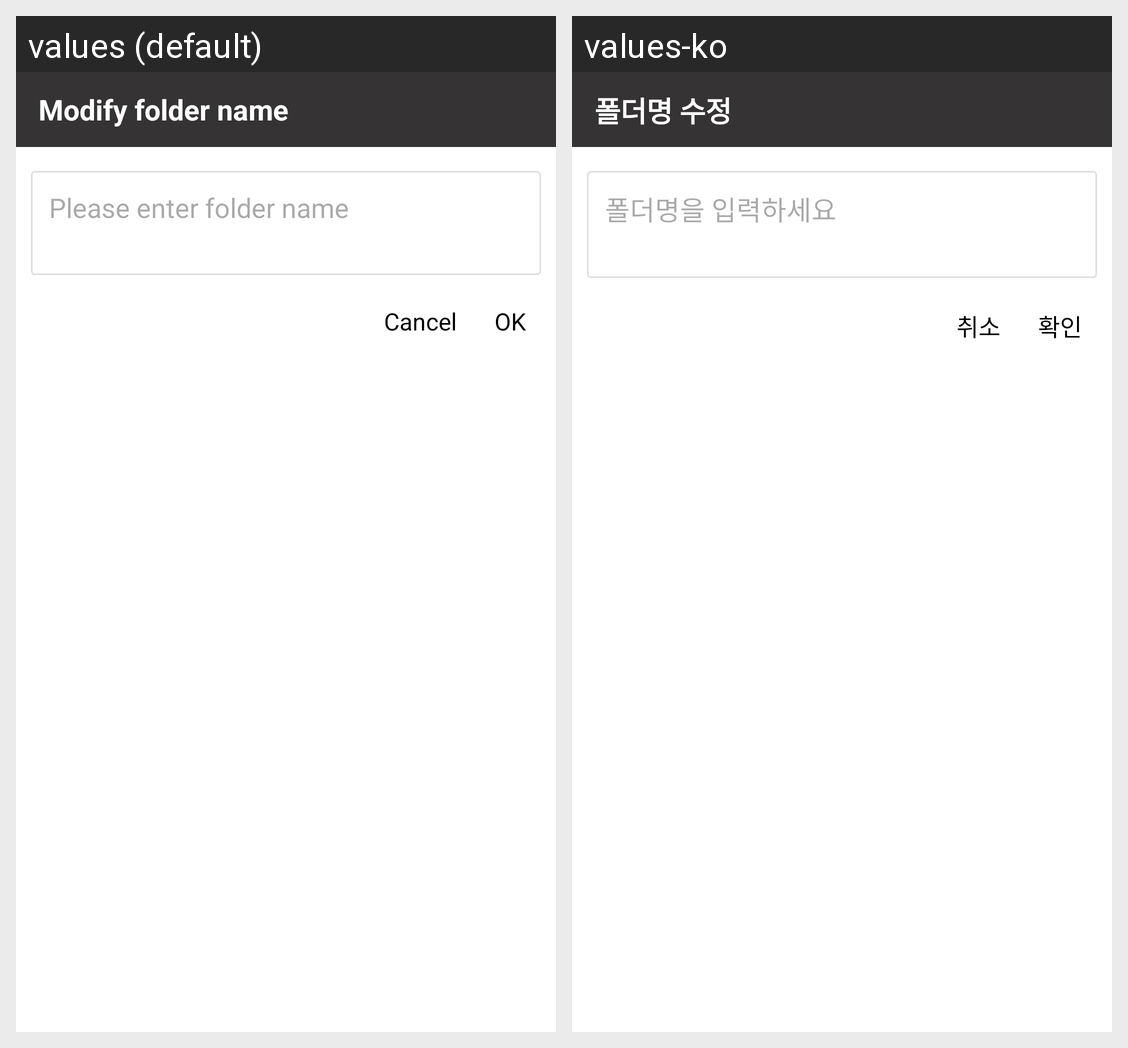

For this localized Android screen grid, give each drawn string resource with its value in every locale shown.
Android screen res/layout/dialog_edit_folder_name.xml rendered under 2 locales, left to right: values (default), values-ko. Device: Nexus 5 (rendered at 1080×1920; each locale shown at half size, 540×960, under a caption strip naming it); theme Theme.MySimpleNote.
Strings drawn on this screen, with the default value and each locale's value (text and hints the layout hard-codes, and strings that could not be matched under every locale, appear in the picture but are not listed):

edit_folder_name
  values: Modify folder name
  values-ko: 폴더명 수정

input_folder_name
  values: Please enter folder name
  values-ko: 폴더명을 입력하세요

cancel
  values: Cancel
  values-ko: 취소

ok
  values: OK
  values-ko: 확인
